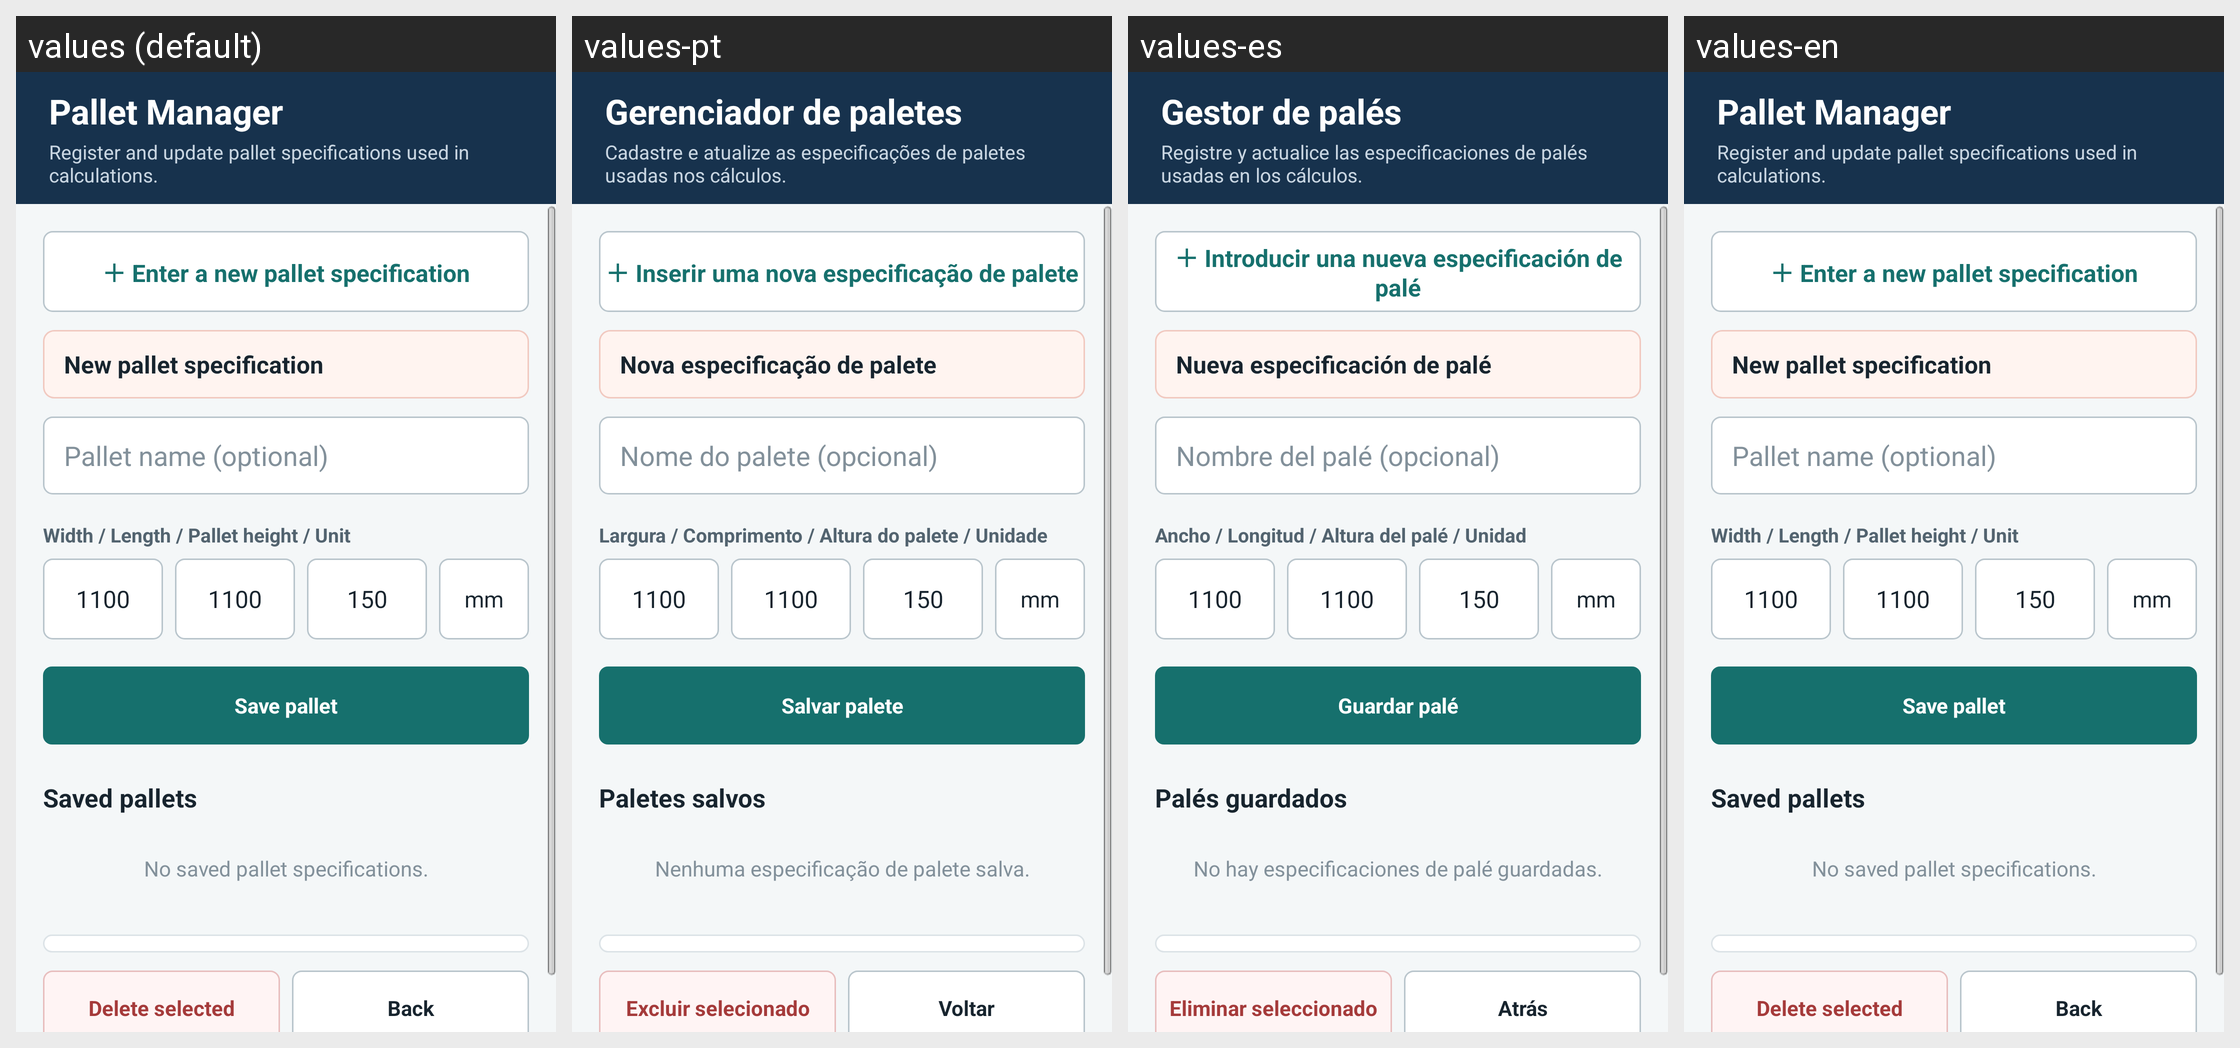

This grid shows one Android layout under several languages. Give, for every string resource on the screen, its name, the default text and each shown locale's text.
Android screen res/layout/palletmanager_layout.xml rendered under 4 locales, left to right: values (default), values-pt, values-es, values-en. Device: Nexus 5 (rendered at 1080×1920; each locale shown at half size, 540×960, under a caption strip naming it); theme AppBaseTheme.
Other locales in the repository, not shown: values-hi, values-ja, values-ko, values-zh.
Strings drawn on this screen, with the default value and each locale's value (text and hints the layout hard-codes, and strings that could not be matched under every locale, appear in the picture but are not listed):

palletManagerTitle
  values: Pallet Manager
  values-pt: Gerenciador de paletes
  values-es: Gestor de palés
  values-en: Pallet Manager

palletManagerSubtitle
  values: Register and update pallet specifications used in calculations.
  values-pt: Cadastre e atualize as especificações de paletes usadas nos cálculos.
  values-es: Registre y actualice las especificaciones de palés usadas en los cálculos.
  values-en: Register and update pallet specifications used in calculations.

newPalletAction
  values: ＋ Enter a new pallet specification
  values-pt: ＋ Inserir uma nova especificação de palete
  values-es: ＋ Introducir una nueva especificación de palé
  values-en: ＋ Enter a new pallet specification

palletFormModeNew
  values: New pallet specification
  values-pt: Nova especificação de palete
  values-es: Nueva especificación de palé
  values-en: New pallet specification

palletNameHint
  values: Pallet name (optional)
  values-pt: Nome do palete (opcional)
  values-es: Nombre del palé (opcional)
  values-en: Pallet name (optional)

palletDimensions
  values: Width / Length / Pallet height / Unit
  values-pt: Largura / Comprimento / Altura do palete / Unidade
  values-es: Ancho / Longitud / Altura del palé / Unidad
  values-en: Width / Length / Pallet height / Unit

initialPalletWidth
  values: 1100
  values-pt: 1100
  values-es: 1100
  values-en: 1100

initialPalletLength
  values: 1100
  values-pt: 1100
  values-es: 1100
  values-en: 1100

initialPalletHeight
  values: 150
  values-pt: 150
  values-es: 150
  values-en: 150

unitMm
  values: mm
  values-pt: mm
  values-es: mm
  values-en: mm

savePallet
  values: Save pallet
  values-pt: Salvar palete
  values-es: Guardar palé
  values-en: Save pallet

savedPallets
  values: Saved pallets
  values-pt: Paletes salvos
  values-es: Palés guardados
  values-en: Saved pallets

noSavedPallet
  values: No saved pallet specifications.
  values-pt: Nenhuma especificação de palete salva.
  values-es: No hay especificaciones de palé guardadas.
  values-en: No saved pallet specifications.

deleteSelectedPallet
  values: Delete selected
  values-pt: Excluir selecionado
  values-es: Eliminar seleccionado
  values-en: Delete selected

back_button
  values: Back
  values-pt: Voltar
  values-es: Atrás
  values-en: Back
